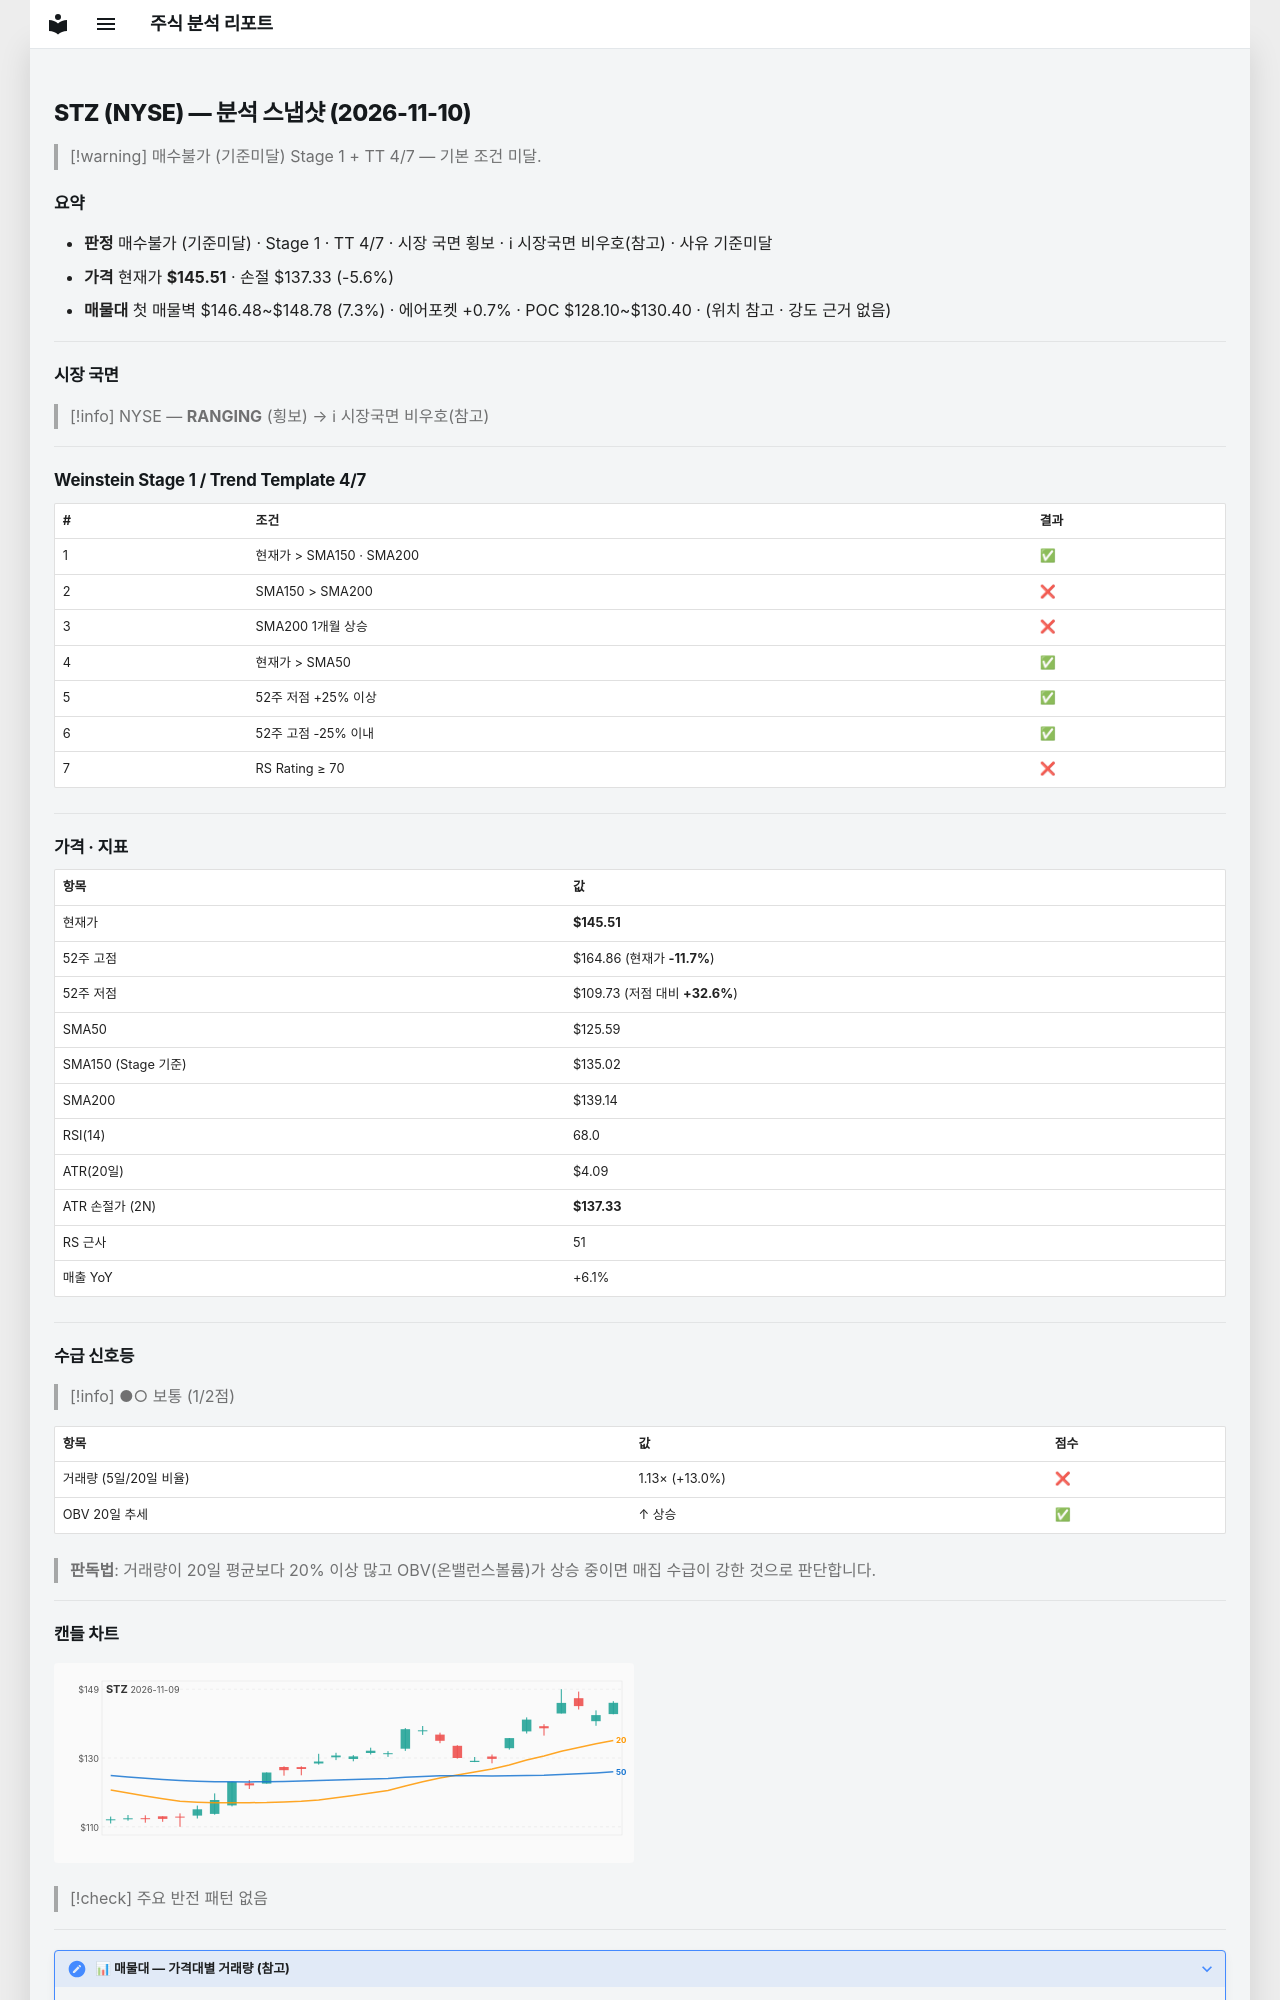

repository: soloandco/stock-reports · page: snapshots/STZ-2026-11-10/index.html · generator: mkdocs

---
type: analysis-snapshot
title: STZ 분석 스냅샷
ticker: STZ
market: NYSE
created: 2026-11-10
updated: 2026-11-10
bar-date: 2026-11-09
verdict: 매수불가
verdict-reason: 기준미달
real-rr: 0.38
sma50-gap-pct: 15.9
weekly-position: 저항대아래
weekly-overhead-price: 148.63
weekly-overhead-pct: 2.1
stage: 1
trend-template-score: 4
tt-max: 7
ma-set: sma-50-150-200
price: 145.50999450683594
stop-price: 137.33208761052995
market-regime: RANGING
supply-demand-score: 1/2
supply-demand-label: 보통
status: tracking
tags:
  - stock-agent
  - watchlist
  - STZ
  - analysis
related:
  - "[[analysis-template]]"
---

# STZ (NYSE) — 분석 스냅샷 (2026-11-10)

> [!warning] 매수불가 (기준미달)
> Stage 1 + TT 4/7 — 기본 조건 미달.

## 요약

- **판정** 매수불가 (기준미달) · Stage 1 · TT 4/7 · 시장 국면 횡보 · ℹ 시장국면 비우호(참고) · 사유 기준미달
- **가격** 현재가 **$145.51** · 손절 $137.33 (-5.6%)
- **매물대** 첫 매물벽 $146.48~$148.78 (7.3%) · 에어포켓 +0.7% · POC $128.10~$130.40 · (위치 참고 · 강도 근거 없음)

---

## 시장 국면

> [!info] NYSE — **RANGING** (횡보) → ℹ 시장국면 비우호(참고)

---

## Weinstein Stage 1 / Trend Template 4/7

| # | 조건 | 결과 |
|---|------|------|
| 1 | 현재가 > SMA150 · SMA200 | ✅ |
| 2 | SMA150 > SMA200 | ❌ |
| 3 | SMA200 1개월 상승 | ❌ |
| 4 | 현재가 > SMA50 | ✅ |
| 5 | 52주 저점 +25% 이상 | ✅ |
| 6 | 52주 고점 -25% 이내 | ✅ |
| 7 | RS Rating ≥ 70 | ❌ |

---

## 가격 · 지표

| 항목 | 값 |
|------|---|
| 현재가 | **$145.51** |
| 52주 고점 | $164.86 (현재가 **-11.7%**) |
| 52주 저점 | $109.73 (저점 대비 **+32.6%**) |
| SMA50 | $125.59 |
| SMA150 (Stage 기준) | $135.02 |
| SMA200 | $139.14 |
| RSI(14) | 68.0 |
| ATR(20일) | $4.09 |
| ATR 손절가 (2N) | **$137.33** |
| RS 근사 | 51 |
| 매출 YoY | +6.1% |

---
## 수급 신호등

> [!info] ●○ 보통 (1/2점)

| 항목 | 값 | 점수 |
|------|------|------|
| 거래량 (5일/20일 비율) | 1.13× (+13.0%) | ❌ |
| OBV 20일 추세 | ↑ 상승 | ✅ |

> **판독법**: 거래량이 20일 평균보다 20% 이상 많고 OBV(온밸런스볼륨)가 상승 중이면 매집 수급이 강한 것으로 판단합니다.

---
